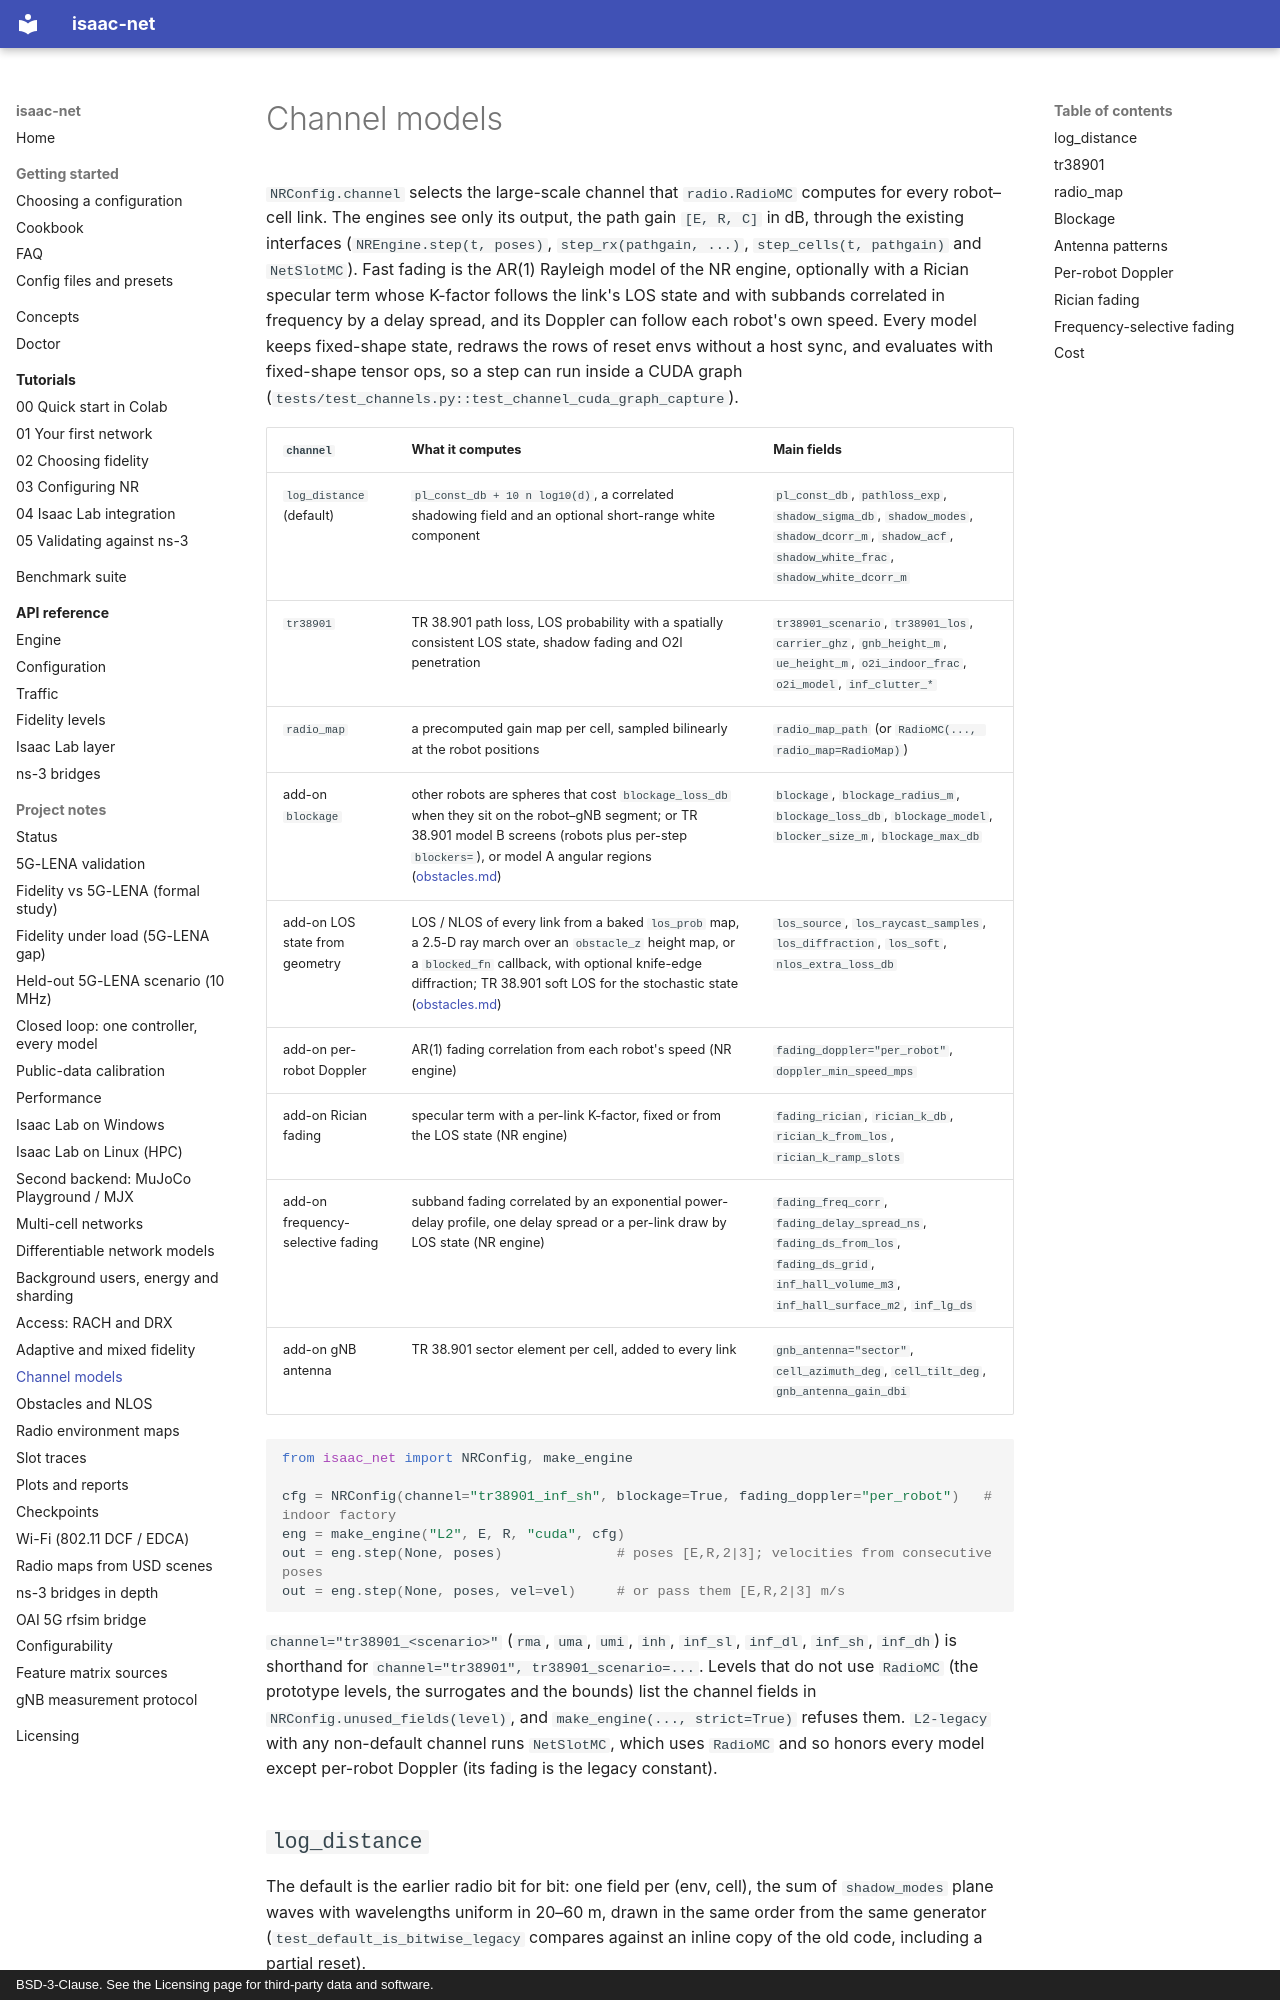

repository: ZzZTripleZzZ/isaac-net · page: channels/index.html · generator: mkdocs · copyright: BSD-3-Clause. See the Licensing page for third-party data and software.

# Channel models

`NRConfig.channel` selects the large-scale channel that `radio.RadioMC` computes for every robot–cell link. The engines see only its output, the path gain `[E, R, C]` in dB, through the existing interfaces (`NREngine.step(t, poses)`, `step_rx(pathgain, ...)`, `step_cells(t, pathgain)` and `NetSlotMC`). Fast fading is the AR(1) Rayleigh model of the NR engine, optionally with a Rician specular term whose K-factor follows the link's LOS state and with subbands correlated in frequency by a delay spread, and its Doppler can follow each robot's own speed. Every model keeps fixed-shape state, redraws the rows of reset envs without a host sync, and evaluates with fixed-shape tensor ops, so a step can run inside a CUDA graph (`tests/test_channels.py::test_channel_cuda_graph_capture`).

| `channel` | What it computes | Main fields |
|:---|:---|:---|
| `log_distance` (default) | `pl_const_db + 10 n log10(d)`, a correlated shadowing field and an optional short-range white component | `pl_const_db`, `pathloss_exp`, `shadow_sigma_db`, `shadow_modes`, `shadow_dcorr_m`, `shadow_acf`, `shadow_white_frac`, `shadow_white_dcorr_m` |
| `tr38901` | TR 38.901 path loss, LOS probability with a spatially consistent LOS state, shadow fading and O2I penetration | `tr38901_scenario`, `tr38901_los`, `carrier_ghz`, `gnb_height_m`, `ue_height_m`, `o2i_indoor_frac`, `o2i_model`, `inf_clutter_*` |
| `radio_map` | a precomputed gain map per cell, sampled bilinearly at the robot positions | `radio_map_path` (or `RadioMC(..., radio_map=RadioMap)`) |
| add-on `blockage` | other robots are spheres that cost `blockage_loss_db` when they sit on the robot–gNB segment; or TR 38.901 model B screens (robots plus per-step `blockers=`), or model A angular regions ([obstacles.md](obstacles.md)) | `blockage`, `blockage_radius_m`, `blockage_loss_db`, `blockage_model`, `blocker_size_m`, `blockage_max_db` |
| add-on LOS state from geometry | LOS / NLOS of every link from a baked `los_prob` map, a 2.5-D ray march over an `obstacle_z` height map, or a `blocked_fn` callback, with optional knife-edge diffraction; TR 38.901 soft LOS for the stochastic state ([obstacles.md](obstacles.md)) | `los_source`, `los_raycast_samples`, `los_diffraction`, `los_soft`, `nlos_extra_loss_db` |
| add-on per-robot Doppler | AR(1) fading correlation from each robot's speed (NR engine) | `fading_doppler="per_robot"`, `doppler_min_speed_mps` |
| add-on Rician fading | specular term with a per-link K-factor, fixed or from the LOS state (NR engine) | `fading_rician`, `rician_k_db`, `rician_k_from_los`, `rician_k_ramp_slots` |
| add-on frequency-selective fading | subband fading correlated by an exponential power-delay profile, one delay spread or a per-link draw by LOS state (NR engine) | `fading_freq_corr`, `fading_delay_spread_ns`, `fading_ds_from_los`, `fading_ds_grid`, `inf_hall_volume_m3`, `inf_hall_surface_m2`, `inf_lg_ds` |
| add-on gNB antenna | TR 38.901 sector element per cell, added to every link | `gnb_antenna="sector"`, `cell_azimuth_deg`, `cell_tilt_deg`, `gnb_antenna_gain_dbi` |

```python
from isaac_net import NRConfig, make_engine

cfg = NRConfig(channel="tr38901_inf_sh", blockage=True, fading_doppler="per_robot")   # indoor factory
eng = make_engine("L2", E, R, "cuda", cfg)
out = eng.step(None, poses)              # poses [E,R,2|3]; velocities from consecutive poses
out = eng.step(None, poses, vel=vel)     # or pass them [E,R,2|3] m/s
```

`channel="tr38901_<scenario>"` (`rma`, `uma`, `umi`, `inh`, `inf_sl`, `inf_dl`, `inf_sh`, `inf_dh`) is shorthand for `channel="tr38901", tr38901_scenario=...`. Levels that do not use `RadioMC` (the prototype levels, the surrogates and the bounds) list the channel fields in `NRConfig.unused_fields(level)`, and `make_engine(..., strict=True)` refuses them. `L2-legacy` with any non-default channel runs `NetSlotMC`, which uses `RadioMC` and so honors every model except per-robot Doppler (its fading is the legacy constant).
